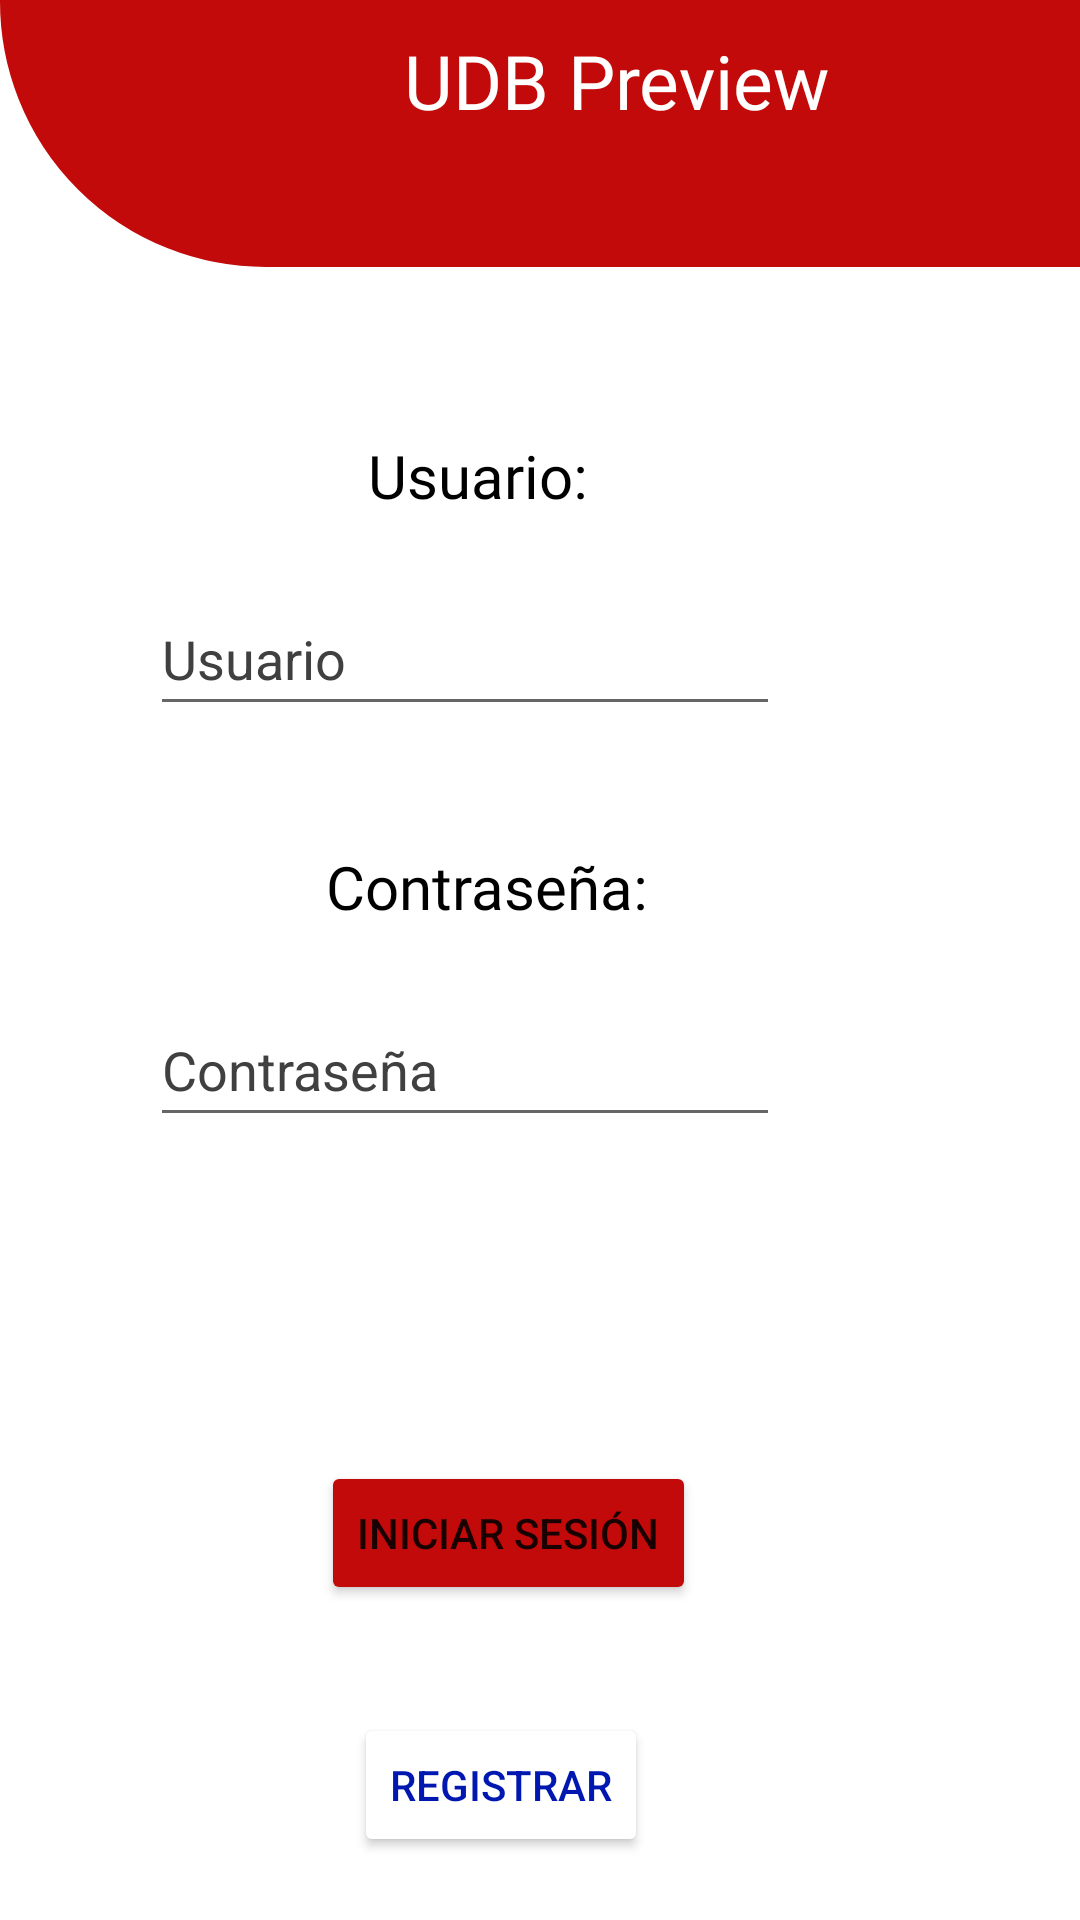

Here is an Android app screen rendered from its layout file. Give the layout XML and the strings, colors and styles it references.
<!-- AndroidManifest.xml: application theme Theme.ParcialTAM -->
<!-- res/layout/activity_main.xml -->
<?xml version="1.0" encoding="utf-8"?>
<androidx.constraintlayout.widget.ConstraintLayout xmlns:android="http://schemas.android.com/apk/res/android"
    xmlns:app="http://schemas.android.com/apk/res-auto"
    xmlns:tools="http://schemas.android.com/tools"
    android:layout_width="match_parent"
    android:layout_height="match_parent"
    tools:context=".MainActivity">

    <EditText
        android:id="@+id/Password"
        android:layout_width="wrap_content"
        android:layout_height="wrap_content"
        android:layout_marginTop="22dp"
        android:layout_marginEnd="100dp"
        android:ems="10"
        android:hint="Contraseña"
        android:inputType="textPersonName"
        android:minHeight="48dp"
        android:textColor="#000000"
        android:textColorHint="#404040"
        app:layout_constraintEnd_toEndOf="parent"
        app:layout_constraintTop_toBottomOf="@+id/name" />

    <TextView
        android:id="@+id/Title"
        android:layout_width="411dp"
        android:layout_height="89dp"
        android:background="@drawable/banner_left"
        android:backgroundTint="@color/red"
        android:fontFamily="@font/arvo_bold"
        android:text="UDB Preview"
        android:textAlignment="center"
        android:textColor="@color/white"
        android:textSize="25sp"
        app:layout_constraintBottom_toBottomOf="parent"
        app:layout_constraintEnd_toEndOf="parent"
        app:layout_constraintHorizontal_bias="0.0"
        app:layout_constraintStart_toStartOf="parent"
        app:layout_constraintTop_toTopOf="parent"
        app:layout_constraintVertical_bias="0.0"

        />

    <EditText
        android:id="@+id/User"
        android:layout_width="wrap_content"
        android:layout_height="wrap_content"
        android:layout_marginTop="22dp"
        android:layout_marginEnd="100dp"
        android:ems="10"
        android:hint="Usuario"
        android:inputType="textPersonName"
        android:minHeight="48dp"
        android:textColor="#000000"
        android:textColorHint="#404040"
        app:layout_constraintEnd_toEndOf="parent"
        app:layout_constraintTop_toBottomOf="@+id/Name" />

    <TextView
        android:id="@+id/Name"
        android:layout_width="wrap_content"
        android:layout_height="wrap_content"
        android:layout_marginTop="56dp"
        android:layout_marginEnd="164dp"
        android:fontFamily="@font/arvo_bold"
        android:text="Usuario:"
        android:textColor="#000000"
        android:textSize="20sp"
        app:layout_constraintEnd_toEndOf="parent"
        app:layout_constraintTop_toBottomOf="@+id/Title" />

    <TextView
        android:id="@+id/name"
        android:layout_width="wrap_content"
        android:layout_height="wrap_content"
        android:layout_marginTop="40dp"
        android:layout_marginEnd="144dp"
        android:fontFamily="@font/arvo_bold"
        android:text="Contraseña:"
        android:textColor="#000000"
        android:textSize="20sp"
        app:layout_constraintEnd_toEndOf="parent"
        app:layout_constraintTop_toBottomOf="@+id/User" />

    <Button
        android:id="@+id/btn_login"
        style="attr/materialButtonOutlinedStyle"
        android:layout_width="wrap_content"
        android:layout_height="wrap_content"
        android:layout_marginTop="108dp"
        android:layout_marginEnd="128dp"
        android:backgroundTint="@color/red"

        android:text="Iniciar Sesión"

        app:cornerRadius="20dp"
        app:layout_constraintEnd_toEndOf="parent"
        app:layout_constraintTop_toBottomOf="@+id/Password" />

    <Button
        android:id="@+id/btn_register"
        style="attr/materialButtonOutlinedStyle"
        android:layout_width="wrap_content"
        android:layout_height="wrap_content"
        android:layout_marginTop="36dp"
        android:layout_marginEnd="144dp"

        android:backgroundTint="@color/white"
        android:text="Registrar"
        android:textColor="@color/blue"
        app:layout_constraintEnd_toEndOf="parent"
        app:layout_constraintTop_toBottomOf="@+id/btn_login" />
</androidx.constraintlayout.widget.ConstraintLayout>
<!-- resources referenced by this layout -->
<resources>
  <color name="blue">#0018AF</color>
  <color name="red">#C30A0A</color>
  <color name="white">#FFFFFFFF</color>
  <!-- drawable banner_left (drawable) -->
  <?xml version="1.0" encoding="utf-8"?>
  <shape xmlns:android="http://schemas.android.com/apk/res/android" android:shape="rectangle">
      <stroke
          android:width="1sp"
          android:color="@color/white"
          />
      <padding
          android:bottom="10sp"
          android:left="10sp"
          android:right="10sp"
          android:top="10sp"/>
  
      <corners android:bottomLeftRadius="250dp"/>
  
  
  
  </shape>
  <style name="Theme.ParcialTAM" parent="Theme.MaterialComponents.DayNight.DarkActionBar">
          
          <item name="colorPrimary">@color/purple_500</item>
          <item name="colorPrimaryVariant">@color/purple_700</item>
          <item name="colorOnPrimary">@color/white</item>
          
          <item name="colorSecondary">@color/teal_200</item>
          <item name="colorSecondaryVariant">@color/teal_700</item>
          <item name="colorOnSecondary">@color/black</item>
          
          <item name="android:statusBarColor">?attr/colorPrimaryVariant</item>
          
      </style>
  <color name="purple_500">#FF6200EE</color>
  <color name="purple_700">#FF3700B3</color>
  <color name="teal_200">#FF03DAC5</color>
  <color name="teal_700">#FF018786</color>
  <color name="black">#FF000000</color>
</resources>
